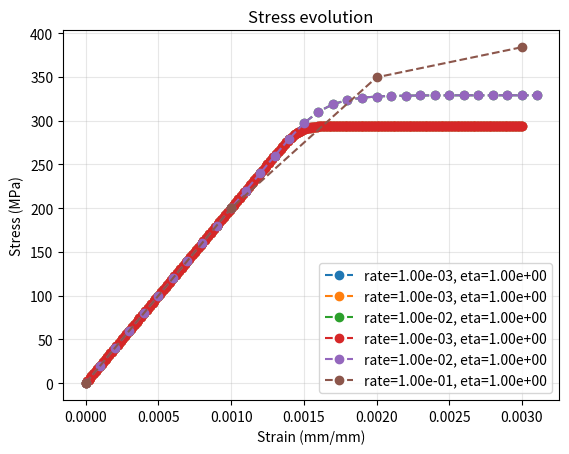

This figure's Python source:
import numpy as np
import matplotlib.pyplot as plt

def return_mapping_viscoplasticity(eps_n, sig_n, d_eps, dt, eps_vp_n, E, sigma_y, eta, n=1):
    """
    Parameters:
    -----------
    eps_n : Total strain at step n
    sig_n : stress at step n
    d_eps : Strain increment
    dt : Time increment [s]
    eps_vp_n : Viscoplastic strain at step n
    E : Young's modulus [MPa]
    sigma_y : Yield stress [MPa]
    eta : Viscosity [MPa·s]
    n : Rate sensitivity exponent (default=1)
    
    Returns:
    --------
    sigma : Stress [Pa]
    eps_vp : Viscoplastic strain
    """
    # Elastic predictor
    sigma_trial = E*(eps_n + d_eps - eps_vp_n)
    f_trial = np.abs(sigma_trial) - sigma_y
    
    # Check yielding
    if f_trial < 0: # Purely elastic
        return sigma_trial, eps_vp_n
    else : # Viscoplastic
        sigma_0 = sigma_y
        s = np.sign(sigma_trial)
               
        # * n=1 for the linear case and nonlinear case has been verified. Both cases 
        # * give the same results
        
        if n==1: # Linear overstress
            d_lambda = eta * dt * f_trial / (sigma_0 + E * eta * dt)
            
        else: # Nonlinear overstress
            
            d_lambda = 0    # Initial guess
            tol = 1e-8      # Error tol
            res = 1e8       # Error initialization
            kmax = 30       # Maximum iteration
            k = 1           # Iteration counter
            
            while np.abs(res) > tol and k < kmax:
                # Compute yield criterion
                f = f_trial - E*d_lambda 
                
                # Compute residual and derivatives
                res = (f/sigma_0)**n - d_lambda/(eta*dt)
                dres = -n*E*(f/sigma_0)**(n-1) / sigma_0 - 1/(eta*dt)
                
                # Update d_lambda
                d_lambda -= res/dres
                
                # Update counter
                k+=1
        
        # Update values
        sig_n = sigma_trial - E * d_lambda * s
        eps_vp_n += d_lambda * s
        
        return sig_n, eps_vp_n     
    
   
def rate_sensitivity():
    '''
    Function to evaluate the strain rate sensitivity
    '''
    print("*******************************************************************")
    print("                       RATE SENSITIVITY                            ")
    print("                         output data                               ")
    print("*******************************************************************")
    # Material properties
    E = 200e3                           # MPa - Young's modulus
    SIGMA_Y0 = 250                      # MPa - Yield stress
            
   
    # (3.2.1) Constant visosity, variable strain rate
    DT = 1e-4                           # s -  constant time step
    ETA = 1                             # MPa*s - Viscosity
       
    # Analysis parameters
    strain_rates = [1e-3, 1e-2, 1e-1]   # mm/mm*s
    MAX_EPS = 3e-3                      # mm/mm
    
    # History variables for each strain rate
    stress_rate_i = []
    eps_rate_i = []
    eps_vp_rate_i = []
    
    for strain_rate in strain_rates:
        # Initialize stresses and strains
        eps_n = 0
        sig_n = 0
        eps_vp_n = 0
        d_eps = strain_rate*DT # Will be constant through the test
        
        # Initialize history variable
        stress_history = [0.0]
        eps_history = [0.0]
        eps_vp_history = [0.0]

        # Loop untill max strain is reached
        while eps_n < MAX_EPS:
                            
            sig_n, eps_vp_n = return_mapping_viscoplasticity(eps_n, sig_n, d_eps, DT, eps_vp_n, E, SIGMA_Y0, ETA,n=4)
            
            # Update variables and append history variables
            eps_n += d_eps # needs to be updated after the integration
            eps_history.append(eps_n)
            stress_history.append(sig_n)
            eps_vp_history.append(eps_vp_n)
            
        # Keep track of each history variable evolution for each rates
        eps_rate_i.append(eps_history)
        stress_rate_i.append(stress_history)
        eps_vp_rate_i.append(eps_vp_history)
        
    # * Post processing
    # Plot all stress strain curves (f(H))
    fig, ax = plt.subplots()
    for strain, stress, strain_rate in zip(eps_rate_i, stress_rate_i, strain_rates):
        ax.plot(strain, stress,ls = '--', marker = 'o', label = f"rate={strain_rate:.2e}")

    # Axis labels and styling
    ax.set_xlabel("Strain (mm/mm)")
    ax.set_ylabel("Stress (MPa)")
    ax.set_title("Stress evolution")
    ax.grid(alpha = 0.3)
    ax.legend()
    plt.show()
    fig.savefig("week03_rate_sensitivity.png")
    
    # Maximum stress
    
    for strain_rate, stress in zip(strain_rates, stress_rate_i):
        print(f"Rate: {strain_rate:.2e} 1/s, sigma_max: {np.max(stress)} MPa")
   
def creep_test():
    '''
    Function to evaluate the creep test: Constant stress of 260 MPa
    
    Material is loaded to 260 MPa at t=0. Stress is plot over time
    '''
    print("*******************************************************************")
    print("                          CREEP TEST                               ")
    print("                         output data                               ")
    print("*******************************************************************")
    # Material properties
    E = 200e3  # MPa
    sigma_y = 250  # MPa
    eta = 1  # MPa·s 
    sigma_applied = 260  # MPa (constant)
    
    # Time parameters
    T_MAX = 100  # seconds
    DT = 0.1  # time step
    
    # Initial conditions
    eps_vp = 0.0
    eps = sigma_applied / E  # Initial elastic strain
    
    # History
    time_history = [0.0]
    eps_history = [eps]
    eps_vp_history = [0.0]
    stress_history = [sigma_applied]
    
    t = 0.0
    while t < T_MAX:
        t += DT
        
        # Viscoplastic flow rate (constant stress)
        f = sigma_applied - sigma_y  # overstress
        
        if f > 0:
            # Viscoplastic strain rate
            eps_vp_dot = (1/eta) * (f / sigma_y)  # for n=1
            
            # Update viscoplastic strain
            d_eps_vp = eps_vp_dot * DT
            eps_vp += d_eps_vp
            
            # Total strain (to maintain constant stress)
            eps = sigma_applied / E + eps_vp
        
        # Store history
        time_history.append(t)
        eps_history.append(eps)
        eps_vp_history.append(eps_vp)
        stress_history.append(sigma_applied)
    
    # Plot strain vs time (creep curve)
    plt.figure()
    plt.plot(time_history, eps_history, 'o-')
    plt.xlabel('Time (s)')
    plt.ylabel('Strain')
    plt.title('Creep Test: Strain vs Time')
    plt.grid(True)
    plt.savefig('week03_creep.png')
    plt.show()
    
    # Plot creep rate
    creep_rate = np.gradient(eps_history, time_history)
    plt.figure()
    plt.plot(time_history, creep_rate, 'o-')
    plt.xlabel('Time (s)')
    plt.ylabel('Creep Rate (strain/s)')
    plt.title('Creep Rate vs Time')
    plt.grid(True)
    plt.show()
    
    print(f"Initial strain: {eps_history[0]:.6e}")
    print(f"Final strain: {eps_history[-1]:.6e}")
    print(f"Steady-state creep rate: {creep_rate[-1]:.6e} /s")  
          
def relaxation_test():
    '''
    Function to evaluate the relaxation test: large initial strain
    
    init strain = 0.0015 mm/mm. Plot stress over time
    '''
    print("*******************************************************************")
    print("                    RELAXATION TEST                                ")
    print("                         output data                               ")
    print("*******************************************************************")
    
    # Material properties (ref: 3.2.1)
    E = 200e3                               # MPa - Young's modulus
    SIGMA_Y0 = 250                          # MPa - Yield stress
    ETA = 1                                 # MPa*s - Viscosity
        
    # Analysis parameters
    T_MAX = 0.1                             # s - End time
    DT = 1e-3                               # s -  constant time step
  
    # Initialize stresses and strains
    eps_n = 0
    sig_n = 0
    eps_vp_n = 0
    d_eps =  0.0015                         # Only at firs time step in this case

    print(f"Initial strain: {d_eps:.3e}")
    print(f"Test E*deps (Initial stress): {E*d_eps} MPa")
    
    
    # Initialize history variable
    stress_history = [0.0]
    eps_history = [0.0]
    eps_vp_history = [0.0]
    time_history = [0.0]

    i = 0   # Counter for initial time step
    ti = 0  # Current time
    # Loop untill max strain is reached
    while ti < T_MAX:
        
        if i > 0:
            d_eps = 0 # Change rate of change in strain to 0 to mimic initial stress only
            
        stress, eps_vp_n = return_mapping_viscoplasticity(eps_n, sig_n, d_eps, DT, eps_vp_n, E, SIGMA_Y0, ETA, n=4)
        
        # Update variables and append history variables
        eps_n += d_eps # needs to be updated after the integration
        eps_history.append(eps_n)
        stress_history.append(stress)
        eps_vp_history.append(eps_vp_n)
        time_history.append(ti)
        
        i += 1  # Update counter
        ti += DT # Update time counter
        
    # * Post processing
    ## Stress vs time
    fig, ax = plt.subplots()
    ax.plot(time_history, stress_history,ls = '--', marker = 'o')

    # Axis labels and styling
    ax.set_xlabel("Time (s)")
    ax.set_ylabel("Stress (MPa)")
    ax.set_title("Stress evolution over time in creep test")
    ax.grid(alpha = 0.3)
    plt.show()
    fig.savefig("week03_relaxation.png")  
    
    # Last stress
    last_stress = stress_history[-1]
    print(f"Last stress: {last_stress:.16e} MPa")
    print(f"yield - last stress: {SIGMA_Y0 - last_stress:.16e}")    
       
def viscosity_effect():
    '''
    Function to evaluate the effect of viscosity
    '''
    print("*******************************************************************")
    print("                      VISCOSITY SENSITIVITY                        ")
    print("                         output data                               ")
    print("*******************************************************************")
    # Material properties
    E = 200e3                           # MPa - Young's modulus
    SIGMA_Y0 = 250                      # MPa - Yield stress
            
   
    # (3.2.1) Constant visosity, variable strain rate
    DT = 1e-2                           # s -  constant time step
    eta_s = [1]#[0.01, 1, 100]                             # MPa*s - Viscosity
       
    # Analysis parameters
    strain_rates = [1e-3, 1e-2, 1e-1]   # mm/mm*s
    MAX_EPS = 3e-3                      # mm/mm
    
    # History variables for each strain rate
    stress_rate_i = []
    eps_rate_i = []
    eps_vp_rate_i = []
    
    fig, ax = plt.subplots()
    
    for strain_rate in strain_rates:
        for eta_i in eta_s: 
            # Initialize stresses and strains
            eps_n = 0
            sig_n = 0
            eps_vp_n = 0
            d_eps = strain_rate*DT
            
            # Initialize history variable
            stress_history = [0.0]
            eps_history = [0.0]
            eps_vp_history = [0.0]

            # Loop untill max strain is reached
            while eps_n < MAX_EPS:
                                
                sig_n, eps_vp_n = return_mapping_viscoplasticity(eps_n, sig_n, d_eps, DT, eps_vp_n, E, SIGMA_Y0, eta_i,n=4)
                
                
                # Update variables and append history variables
                eps_n += d_eps # needs to be updated after the integration
                eps_history.append(eps_n)
                stress_history.append(sig_n)
                eps_vp_history.append(eps_vp_n)
                
            # Keep track of each history variable evolution for each rates
            eps_rate_i.append(eps_history)
            stress_rate_i.append(stress_history)
            eps_vp_rate_i.append(eps_vp_history)
            
            for strain, stress, strain_rate in zip(eps_rate_i, stress_rate_i, strain_rates):
                ax.plot(strain, stress,ls = '--', marker = 'o', label = f"rate={strain_rate:.2e}, eta={eta_i:.2e}")
                
            for strain_rate, stress in zip(strain_rates, stress_rate_i):
                print(f"(Eta: {eta_i:.2e}, Rate: {strain_rate:.2e} 1/s, sigma_max: {np.max(stress)} MPa")

        
    # * Post processing
    # Plot all stress strain curves (f(H))
    
    # Axis labels and styling
    ax.set_xlabel("Strain (mm/mm)")
    ax.set_ylabel("Stress (MPa)")
    ax.set_title("Stress evolution")
    ax.grid(alpha = 0.3)
    ax.legend()
    plt.show()
    fig.savefig("week03_viscosity_effect.png")


if __name__ == '__main__':
    # rate_sensitivity()
    # creep_test()
    # relaxation_test()
    viscosity_effect()
